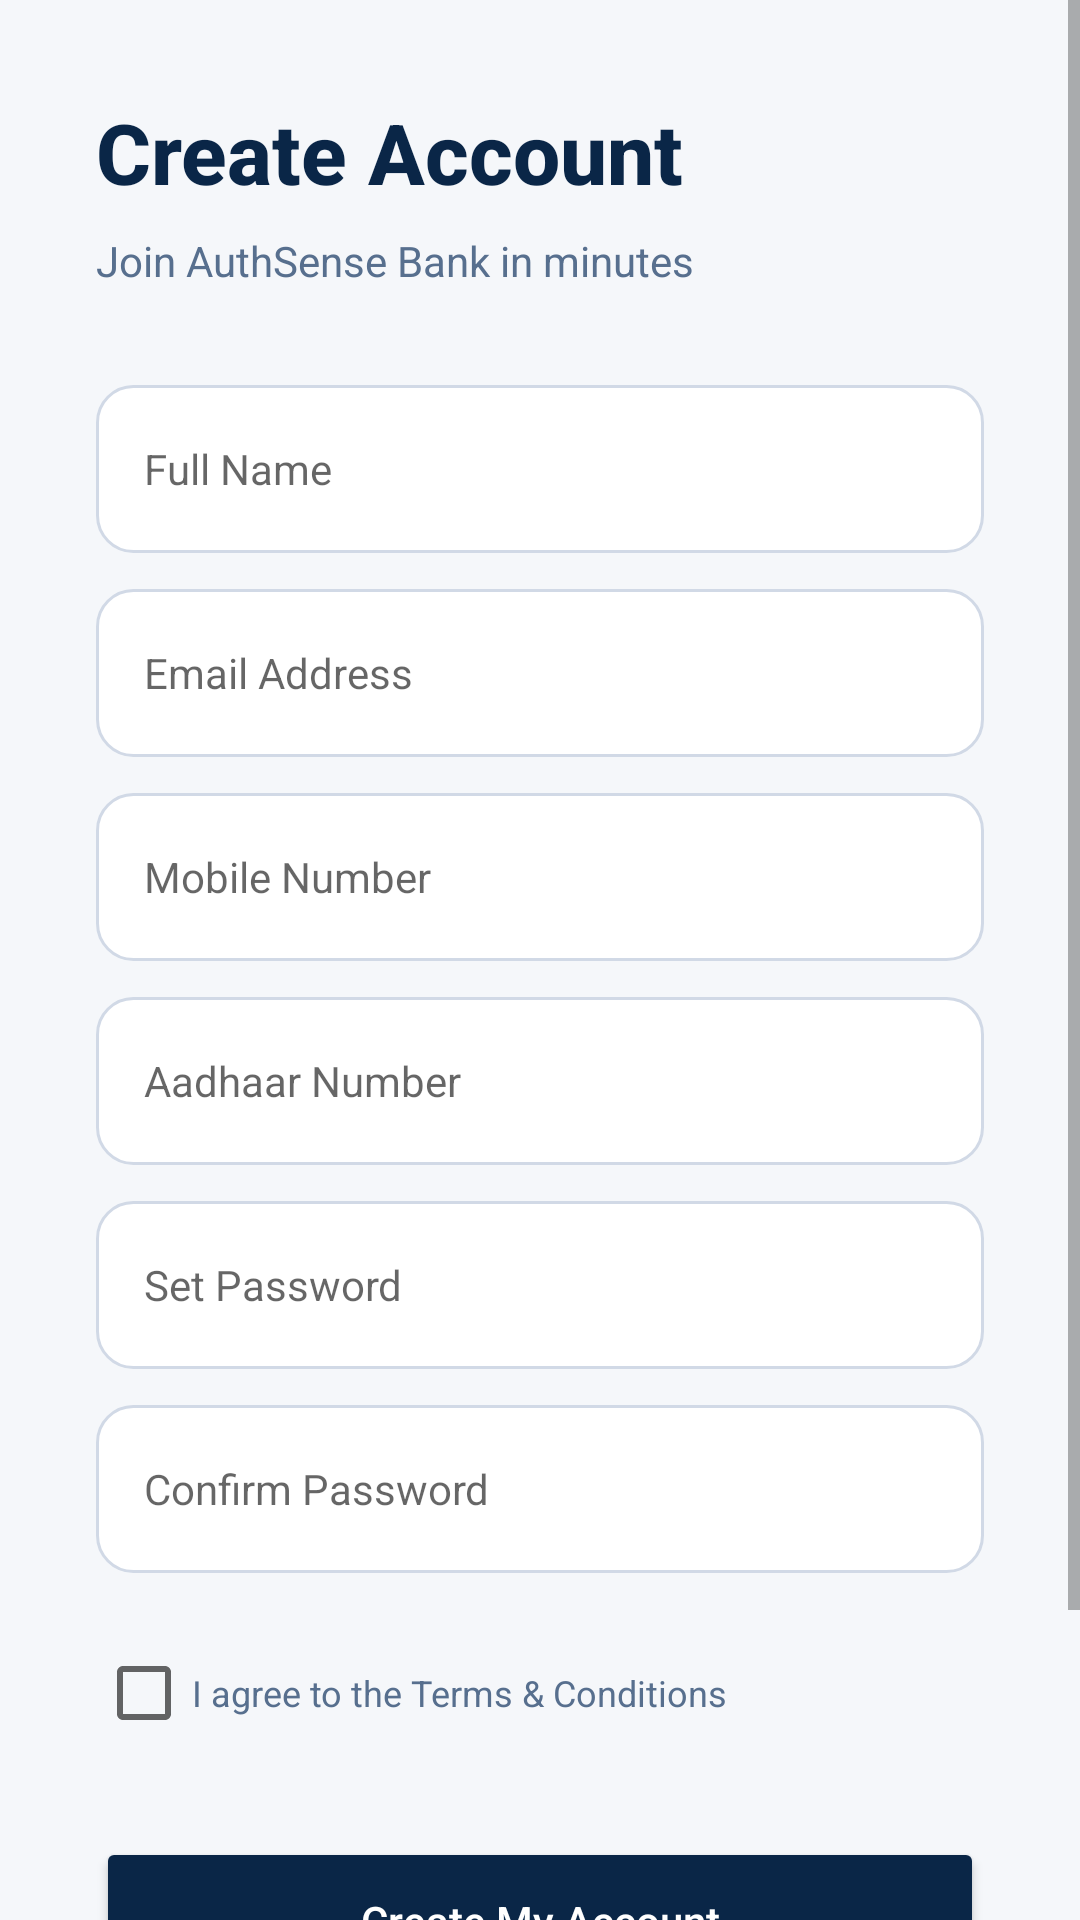

This screen was rendered from an Android layout file. Write that file and the resources it references.
<!-- AndroidManifest.xml: application theme Theme.AuthSenseBank -->
<!-- res/layout/fragment_signup.xml -->
<?xml version="1.0" encoding="utf-8"?>
<ScrollView xmlns:android="http://schemas.android.com/apk/res/android"
    android:layout_width="match_parent"
    android:layout_height="match_parent"
    android:background="@color/background">

    <LinearLayout
        android:layout_width="match_parent"
        android:layout_height="wrap_content"
        android:orientation="vertical"
        android:padding="32dp">

        <TextView
            android:layout_width="wrap_content"
            android:layout_height="wrap_content"
            android:text="Create Account"
            android:textColor="@color/text_primary"
            android:textSize="28sp"
            android:textStyle="bold"
            android:fontFamily="sans-serif-medium" />

        <TextView
            android:layout_width="wrap_content"
            android:layout_height="wrap_content"
            android:text="Join AuthSense Bank in minutes"
            android:textColor="@color/text_secondary"
            android:textSize="14sp"
            android:layout_marginTop="8dp" />

        
        <EditText
            android:id="@+id/et_fullname"
            android:layout_width="match_parent"
            android:layout_height="56dp"
            android:hint="Full Name"
            android:inputType="textPersonName"
            android:background="@drawable/bg_search_field"
            android:paddingStart="16dp"
            android:paddingEnd="16dp"
            android:textSize="14sp"
            android:textColor="@color/text_primary"
            android:layout_marginTop="32dp" />

        <EditText
            android:id="@+id/et_email"
            android:layout_width="match_parent"
            android:layout_height="56dp"
            android:hint="Email Address"
            android:inputType="textEmailAddress"
            android:background="@drawable/bg_search_field"
            android:paddingStart="16dp"
            android:paddingEnd="16dp"
            android:textSize="14sp"
            android:textColor="@color/text_primary"
            android:layout_marginTop="12dp" />

        <EditText
            android:id="@+id/et_phone"
            android:layout_width="match_parent"
            android:layout_height="56dp"
            android:hint="Mobile Number"
            android:inputType="phone"
            android:background="@drawable/bg_search_field"
            android:paddingStart="16dp"
            android:paddingEnd="16dp"
            android:textSize="14sp"
            android:textColor="@color/text_primary"
            android:layout_marginTop="12dp" />

        <EditText
            android:id="@+id/et_aadhaar"
            android:layout_width="match_parent"
            android:layout_height="56dp"
            android:hint="Aadhaar Number"
            android:inputType="number"
            android:maxLength="12"
            android:background="@drawable/bg_search_field"
            android:paddingStart="16dp"
            android:paddingEnd="16dp"
            android:textSize="14sp"
            android:textColor="@color/text_primary"
            android:layout_marginTop="12dp" />

        <EditText
            android:id="@+id/et_new_password"
            android:layout_width="match_parent"
            android:layout_height="56dp"
            android:hint="Set Password"
            android:inputType="textPassword"
            android:background="@drawable/bg_search_field"
            android:paddingStart="16dp"
            android:paddingEnd="16dp"
            android:textSize="14sp"
            android:textColor="@color/text_primary"
            android:layout_marginTop="12dp" />

        <EditText
            android:id="@+id/et_confirm_password"
            android:layout_width="match_parent"
            android:layout_height="56dp"
            android:hint="Confirm Password"
            android:inputType="textPassword"
            android:background="@drawable/bg_search_field"
            android:paddingStart="16dp"
            android:paddingEnd="16dp"
            android:textSize="14sp"
            android:textColor="@color/text_primary"
            android:layout_marginTop="12dp" />

        <CheckBox
            android:id="@+id/cb_terms"
            android:layout_width="wrap_content"
            android:layout_height="wrap_content"
            android:text="I agree to the Terms &amp; Conditions"
            android:textColor="@color/text_secondary"
            android:textSize="12sp"
            android:layout_marginTop="16dp" />

        <Button
            android:id="@+id/btn_create_account"
            android:layout_width="match_parent"
            android:layout_height="56dp"
            android:text="Create My Account"
            android:textAllCaps="false"
            android:textColor="@color/white"
            android:backgroundTint="@color/primary"
            android:layout_marginTop="24dp" />

        <LinearLayout
            android:layout_width="match_parent"
            android:layout_height="wrap_content"
            android:orientation="horizontal"
            android:gravity="center"
            android:layout_marginTop="24dp"
            android:paddingBottom="20dp">

            <TextView
                android:layout_width="wrap_content"
                android:layout_height="wrap_content"
                android:text="Already have an account? "
                android:textColor="@color/text_secondary"
                android:textSize="14sp" />

            <TextView
                android:id="@+id/tv_go_signin"
                android:layout_width="wrap_content"
                android:layout_height="wrap_content"
                android:text="Sign In"
                android:textColor="@color/text_primary"
                android:textSize="14sp"
                android:textStyle="bold" />
        </LinearLayout>

    </LinearLayout>
</ScrollView>
<!-- resources referenced by this layout -->
<resources>
  <color name="background">#F5F7FA</color>
  <color name="primary">#0A2647</color>
  <color name="text_primary">#0A2647</color>
  <color name="text_secondary">#576F8E</color>
  <color name="white">#FFFFFF</color>
  <!-- drawable bg_search_field (drawable) -->
  <?xml version="1.0" encoding="utf-8"?>
  <shape xmlns:android="http://schemas.android.com/apk/res/android">
      <solid android:color="#FFFFFF" />
      <corners android:radius="12dp" />
      <stroke android:width="1dp" android:color="@color/divider" />
  </shape>
  <style name="Theme.AuthSenseBank" parent="Base.Theme.AuthSenseBank" />
  <color name="divider">#D1D9E6</color>
  <style name="Base.Theme.AuthSenseBank" parent="Theme.MaterialComponents.Light.NoActionBar">
          
          <item name="colorPrimary">@color/primary</item>
          <item name="colorPrimaryVariant">@color/primary_light</item>
          <item name="colorOnPrimary">@color/white</item>
          
          <item name="colorSecondary">@color/accent</item>
          <item name="colorSecondaryVariant">@color/accent_light</item>
          <item name="colorOnSecondary">@color/white</item>
          
          <item name="android:statusBarColor">@color/primary</item>
          
          <item name="android:windowBackground">@color/background</item>
          <item name="colorSurface">@color/surface</item>
          <item name="colorOnSurface">@color/text_primary</item>
      </style>
  <color name="primary_light">#144272</color>
  <color name="accent">#B8860B</color>
  <color name="accent_light">#D4AF37</color>
  <color name="surface">#FFFFFF</color>
</resources>
